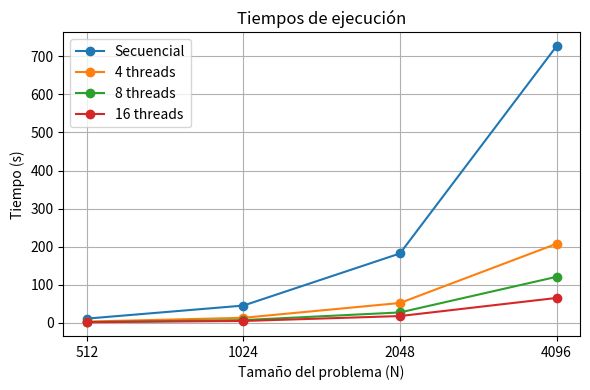

The script that saved this image: (Note: this script raises an exception after producing the figure.)
import matplotlib.pyplot as plt
import numpy as np

# Datos
N_values = np.array([512, 1024, 2048, 4096])

# Tiempos de ejecución (en segundos)
tiempos_secuencial = [11.3079, 45.527, 182.3186, 726.365]
tiempos_4_threads = [3.4906, 13.4793, 52.3246, 207.6854]
tiempos_8_threads = [2.2709, 7.4536, 27.5177, 120.9985]
tiempos_16_threads = [1.9655, 5.0805, 18.0252, 65.5426]

# Speedup
speedup_4 = [3.2395, 3.3775, 3.4844, 3.4974]
speedup_8 = [4.9795, 6.1081, 6.6255, 6.0031]
speedup_16 = [5.7532, 8.9611, 10.1147, 11.0823]

# Eficiencia
eficiencia_4 = [0.8099, 0.8444, 0.8711, 0.8744]
eficiencia_8 = [0.6224, 0.7635, 0.8282, 0.7504]
eficiencia_16 = [0.3596, 0.5601, 0.6322, 0.6926]

# Plot 1: Tiempos de ejecución
plt.figure(figsize=(6, 4))
plt.plot(N_values, tiempos_secuencial, 'o-', label='Secuencial')
plt.plot(N_values, tiempos_4_threads, 'o-', label='4 threads')
plt.plot(N_values, tiempos_8_threads, 'o-', label='8 threads')
plt.plot(N_values, tiempos_16_threads, 'o-', label='16 threads')
plt.xscale('log', base=2)
plt.xticks(N_values, N_values)
plt.ylabel('Tiempo (s)')
plt.xlabel('Tamaño del problema (N)')
plt.title('Tiempos de ejecución')
plt.legend()
plt.grid(True)
plt.tight_layout()
plt.savefig('plots/tiempos_ejecucion.png', dpi=300, bbox_inches='tight')
plt.close()

# Plot 2: Speedup
plt.figure(figsize=(6, 4))
plt.plot(N_values, speedup_4, 'o-', label='4 threads')
plt.plot(N_values, speedup_8, 'o-', label='8 threads')
plt.plot(N_values, speedup_16, 'o-', label='16 threads')
plt.xscale('log', base=2)
plt.xticks(N_values, N_values)
plt.ylabel('Speedup')
plt.xlabel('Tamaño del problema (N)')
plt.title('Speedup')
plt.legend()
plt.grid(True)
plt.tight_layout()
plt.savefig('plots/speedup.png', dpi=300, bbox_inches='tight')
plt.close()

# Plot 3: Eficiencia
plt.figure(figsize=(6, 4))
plt.plot(N_values, eficiencia_4, 'o-', label='4 threads')
plt.plot(N_values, eficiencia_8, 'o-', label='8 threads')
plt.plot(N_values, eficiencia_16, 'o-', label='16 threads')
plt.xscale('log', base=2)
plt.xticks(N_values, N_values)
plt.xlabel('Tamaño del problema (N)')
plt.ylabel('Eficiencia')
plt.title('Eficiencia')
plt.legend()
plt.grid(True)
plt.tight_layout()
plt.savefig('plots/eficiencia.png', dpi=300, bbox_inches='tight')
plt.close()

print("Plots have been saved as:")
print("- tiempos_ejecucion.png")
print("- speedup.png")
print("- eficiencia.png")
